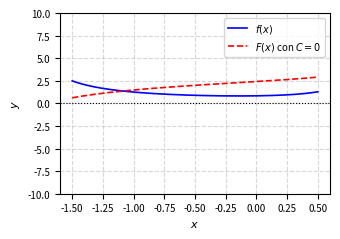

Python code for this plot: (Note: this script raises an exception after producing the figure.)
import matplotlib
matplotlib.use('Agg')
import numpy as np
import matplotlib.pyplot as plt

def f(x):
    return (2*x**2 - 3*x + 5) / ((x + 2)*(x - 1)*(x - 3))

def F(x):
    return (19/15)*np.log(np.abs(x + 2)) - (2/3)*np.log(np.abs(x - 1)) + (7/5)*np.log(np.abs(x - 3))

x = np.linspace(-1.5, 0.5, 1000)
y = f(x)
y_ant = F(x)

fig, ax = plt.subplots(figsize=(3.5, 2.5))
ax.plot(x, y, label=r'$f(x)$', color='blue', linewidth=1.2)
ax.plot(x, y_ant, label=r'$F(x)$ con $C=0$', color='red', linestyle='--', linewidth=1.2)

ax.set_ylim(-10, 10)
ax.set_xlabel('$x$', fontsize=8)
ax.set_ylabel('$y$', fontsize=8)
ax.axhline(0, color='black', linewidth=0.8, linestyle=':')
ax.legend(fontsize=7, loc='best')
ax.grid(True, linestyle='--', alpha=0.5)
ax.tick_params(axis='both', labelsize=7)

plt.tight_layout()
plt.savefig('output_plot.png', dpi=300)
plt.savefig(r'semana_03/graficas/SEM03_P26_grafica.png', dpi=300, bbox_inches='tight')
plt.close()
